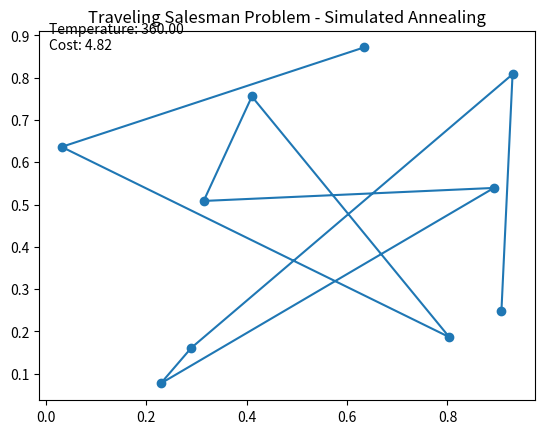

Generate this figure with matplotlib:
import numpy as np
import random
import math
import matplotlib.pyplot as plt
import matplotlib.animation as animation

# Define the distance or cost matrix
def create_distance_matrix(n):
    # Generate a random distance matrix (symmetric)
    np.random.seed(42)
    matrix = np.random.rand(n, n)
    np.fill_diagonal(matrix, 0)  # no self-loops
    matrix = (matrix + matrix.T) / 2  # make symmetric
    return matrix

# Calculate total tour length
def tour_length(matrix, tour):
    n = len(tour)
    total_length = 0
    for i in range(n):
        j = (i + 1) % n  # next city in the tour
        total_length += matrix[tour[i], tour[j]]
    return total_length

# Simulated Annealing function
def simulated_annealing(matrix, initial_temperature=1000, cooling_rate=0.95, stopping_temperature=1e-5):
    n = matrix.shape[0]
    current_state = list(range(n))  # initial tour: [0, 1, ..., n-1]
    random.shuffle(current_state)   # random initial tour
    current_cost = tour_length(matrix, current_state)

    temperature = initial_temperature
    history = [(current_state[:], current_cost)]  # to store history of solutions

    while temperature > stopping_temperature:
        new_state = current_state[:]
        # Generate new state by swapping two cities
        i, j = sorted(random.sample(range(n), 2))
        new_state[i:j+1] = reversed(new_state[i:j+1])
        new_cost = tour_length(matrix, new_state)

        # Acceptance probability
        if new_cost < current_cost or random.random() < math.exp((current_cost - new_cost) / temperature):
            current_state = new_state
            current_cost = new_cost

        # Cool the temperature
        temperature *= cooling_rate

        # Append to history
        history.append((current_state[:], current_cost))

    return history

# Function to update plot for animation
def update_plot(frame, history, line, text):
    tour, cost = history[frame]
    line.set_data(*zip(*[points[i] for i in tour]))
    text.set_text(f'Temperature: {len(history) - frame - 1:.2f}\nCost: {cost:.2f}')
    return line, text

# Example usage for animation
if __name__ == "__main__":
    num_cities = 10
    distance_matrix = create_distance_matrix(num_cities)
    history = simulated_annealing(distance_matrix)

    # Prepare city coordinates for plotting
    points = np.random.rand(num_cities, 2)  # random city coordinates

    # Set up the figure and axis
    fig, ax = plt.subplots()
    ax.set_title('Traveling Salesman Problem - Simulated Annealing')

    # Plot initial tour
    init_tour, init_cost = history[0]
    line, = ax.plot(*zip(*[points[i] for i in init_tour]), marker='o', linestyle='-')
    text = ax.text(0.02, 0.95, '', transform=ax.transAxes)

    # Create animation
    ani = animation.FuncAnimation(fig, update_plot, frames=len(history), fargs=(history, line, text),
                                  interval=200, blit=True, repeat=False)

    plt.show()
